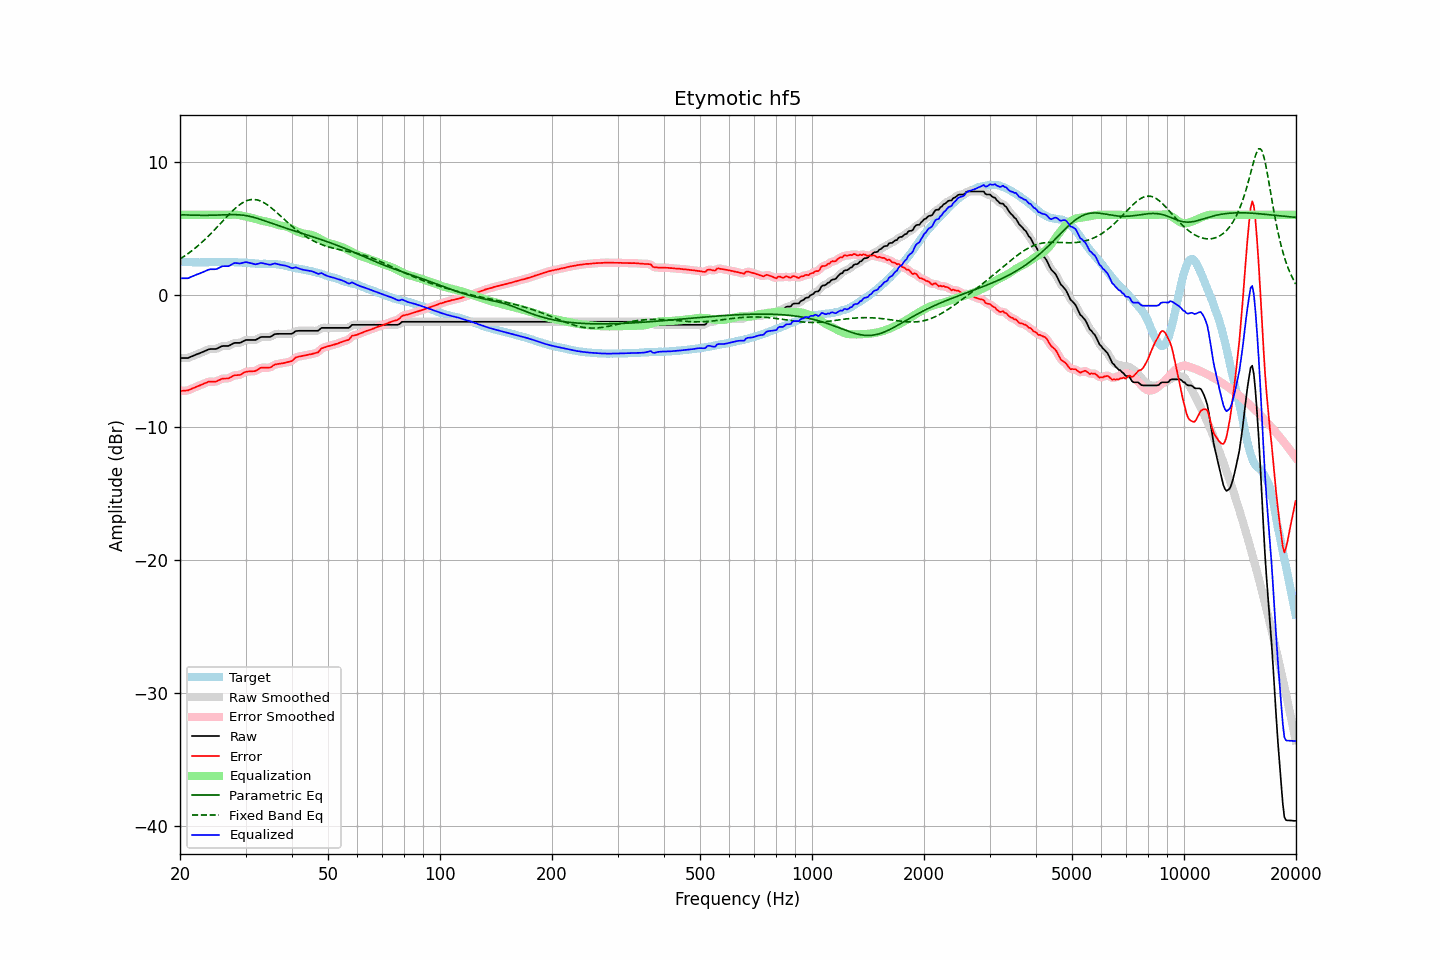

Source data for this figure (header and first rows):
frequency, raw, error, smoothed, error_smoothed, equalization, parametric_eq, fixed_band_eq, equalized_raw, equalized_smoothed, target
20.00, -4.78, -7.26, -4.77, -7.25, 6.00, 6.00, 2.67, 1.22, 1.23, 2.48
20.20, -4.78, -7.25, -4.78, -7.25, 6.00, 6.00, 2.75, 1.22, 1.22, 2.47
20.40, -4.78, -7.24, -4.79, -7.25, 6.00, 5.99, 2.83, 1.22, 1.21, 2.46
20.61, -4.78, -7.24, -4.78, -7.23, 6.00, 5.99, 2.91, 1.22, 1.22, 2.46
20.81, -4.78, -7.22, -4.78, -7.22, 6.00, 5.98, 2.99, 1.22, 1.22, 2.44
21.02, -4.78, -7.22, -4.76, -7.20, 6.00, 5.98, 3.08, 1.22, 1.24, 2.44
21.23, -4.72, -7.15, -4.72, -7.16, 6.00, 5.98, 3.17, 1.28, 1.28, 2.44
21.44, -4.67, -7.10, -4.67, -7.11, 6.00, 5.97, 3.26, 1.33, 1.33, 2.44
21.66, -4.62, -7.04, -4.62, -7.05, 6.00, 5.97, 3.35, 1.38, 1.38, 2.43
21.87, -4.57, -6.99, -4.57, -6.99, 6.00, 5.97, 3.45, 1.43, 1.43, 2.43
22.09, -4.52, -6.94, -4.52, -6.94, 6.00, 5.96, 3.55, 1.48, 1.48, 2.42
22.31, -4.47, -6.89, -4.47, -6.89, 6.00, 5.96, 3.65, 1.53, 1.53, 2.42
22.54, -4.43, -6.84, -4.42, -6.84, 6.00, 5.96, 3.75, 1.57, 1.58, 2.41
22.76, -4.38, -6.80, -4.38, -6.80, 6.00, 5.96, 3.86, 1.62, 1.62, 2.42
22.99, -4.33, -6.75, -4.33, -6.75, 6.00, 5.96, 3.97, 1.67, 1.67, 2.42
23.22, -4.28, -6.70, -4.27, -6.70, 6.00, 5.96, 4.08, 1.72, 1.73, 2.42
23.45, -4.22, -6.64, -4.22, -6.64, 6.00, 5.96, 4.20, 1.78, 1.78, 2.42
23.69, -4.17, -6.60, -4.17, -6.59, 6.00, 5.96, 4.31, 1.83, 1.83, 2.43
23.92, -4.12, -6.55, -4.12, -6.56, 6.00, 5.96, 4.43, 1.88, 1.88, 2.43
24.16, -4.10, -6.55, -4.10, -6.55, 6.00, 5.96, 4.56, 1.90, 1.90, 2.45
24.40, -4.10, -6.56, -4.10, -6.55, 6.00, 5.97, 4.68, 1.90, 1.90, 2.46
24.65, -4.10, -6.55, -4.10, -6.56, 6.00, 5.97, 4.80, 1.90, 1.90, 2.46
24.89, -4.10, -6.55, -4.09, -6.54, 6.00, 5.97, 4.93, 1.90, 1.91, 2.46
25.14, -4.07, -6.51, -4.06, -6.51, 6.00, 5.98, 5.06, 1.93, 1.94, 2.44
25.39, -4.01, -6.45, -4.01, -6.46, 6.00, 5.98, 5.19, 1.99, 1.99, 2.44
25.65, -3.95, -6.40, -3.95, -6.40, 6.00, 5.98, 5.32, 2.05, 2.05, 2.45
25.91, -3.89, -6.34, -3.90, -6.35, 6.00, 5.99, 5.45, 2.11, 2.10, 2.45
26.16, -3.87, -6.32, -3.87, -6.32, 6.00, 5.99, 5.58, 2.13, 2.13, 2.45
26.43, -3.87, -6.32, -3.87, -6.32, 6.00, 6.00, 5.71, 2.13, 2.13, 2.45
26.69, -3.87, -6.32, -3.87, -6.32, 6.00, 6.00, 5.84, 2.13, 2.13, 2.45
26.96, -3.87, -6.31, -3.85, -6.30, 6.00, 6.01, 5.97, 2.13, 2.15, 2.45
27.23, -3.82, -6.25, -3.81, -6.25, 6.00, 6.01, 6.09, 2.18, 2.19, 2.44
27.50, -3.75, -6.18, -3.75, -6.19, 6.00, 6.01, 6.21, 2.26, 2.25, 2.43
27.77, -3.69, -6.12, -3.69, -6.12, 6.01, 6.01, 6.33, 2.32, 2.32, 2.43
28.05, -3.64, -6.07, -3.65, -6.08, 6.01, 6.01, 6.44, 2.37, 2.36, 2.43
28.33, -3.64, -6.07, -3.64, -6.07, 6.01, 6.01, 6.55, 2.37, 2.37, 2.43
28.62, -3.64, -6.06, -3.64, -6.06, 5.99, 6.00, 6.65, 2.35, 2.35, 2.42
28.90, -3.64, -6.05, -3.63, -6.04, 5.97, 5.99, 6.74, 2.33, 2.35, 2.42
29.19, -3.60, -6.00, -3.59, -6.00, 5.95, 5.99, 6.83, 2.35, 2.36, 2.40
29.48, -3.53, -5.93, -3.53, -5.93, 5.92, 5.97, 6.91, 2.39, 2.39, 2.40
29.78, -3.47, -5.86, -3.47, -5.87, 5.89, 5.96, 6.98, 2.42, 2.42, 2.39
30.08, -3.42, -5.82, -3.43, -5.82, 5.86, 5.94, 7.03, 2.44, 2.43, 2.40
30.38, -3.42, -5.80, -3.41, -5.79, 5.83, 5.92, 7.08, 2.42, 2.42, 2.38
30.68, -3.42, -5.78, -3.41, -5.78, 5.81, 5.89, 7.11, 2.39, 2.39, 2.37
30.99, -3.42, -5.77, -3.42, -5.78, 5.78, 5.87, 7.14, 2.36, 2.36, 2.35
31.30, -3.42, -5.77, -3.42, -5.77, 5.75, 5.84, 7.15, 2.33, 2.33, 2.35
31.61, -3.42, -5.77, -3.42, -5.76, 5.72, 5.80, 7.15, 2.30, 2.30, 2.35
31.93, -3.42, -5.74, -3.40, -5.73, 5.69, 5.77, 7.14, 2.27, 2.28, 2.33
32.24, -3.36, -5.68, -3.35, -5.67, 5.65, 5.73, 7.12, 2.29, 2.30, 2.32
32.57, -3.29, -5.60, -3.29, -5.60, 5.62, 5.69, 7.08, 2.33, 2.33, 2.31
32.89, -3.21, -5.52, -3.23, -5.53, 5.58, 5.66, 7.04, 2.38, 2.36, 2.31
33.22, -3.19, -5.49, -3.19, -5.50, 5.55, 5.61, 6.99, 2.37, 2.36, 2.31
33.55, -3.19, -5.50, -3.18, -5.49, 5.53, 5.57, 6.93, 2.34, 2.35, 2.31
33.89, -3.19, -5.51, -3.19, -5.50, 5.50, 5.53, 6.85, 2.32, 2.32, 2.32
34.23, -3.19, -5.50, -3.19, -5.50, 5.48, 5.49, 6.77, 2.29, 2.28, 2.31
34.57, -3.19, -5.49, -3.19, -5.50, 5.45, 5.45, 6.69, 2.27, 2.26, 2.30
34.92, -3.19, -5.49, -3.17, -5.47, 5.43, 5.40, 6.60, 2.24, 2.26, 2.30
35.27, -3.13, -5.44, -3.12, -5.42, 5.40, 5.36, 6.50, 2.27, 2.28, 2.31
35.62, -3.05, -5.33, -3.05, -5.35, 5.36, 5.32, 6.40, 2.31, 2.30, 2.28
35.97, -2.98, -5.27, -3.00, -5.28, 5.32, 5.28, 6.29, 2.34, 2.32, 2.29
... 635 more rows
